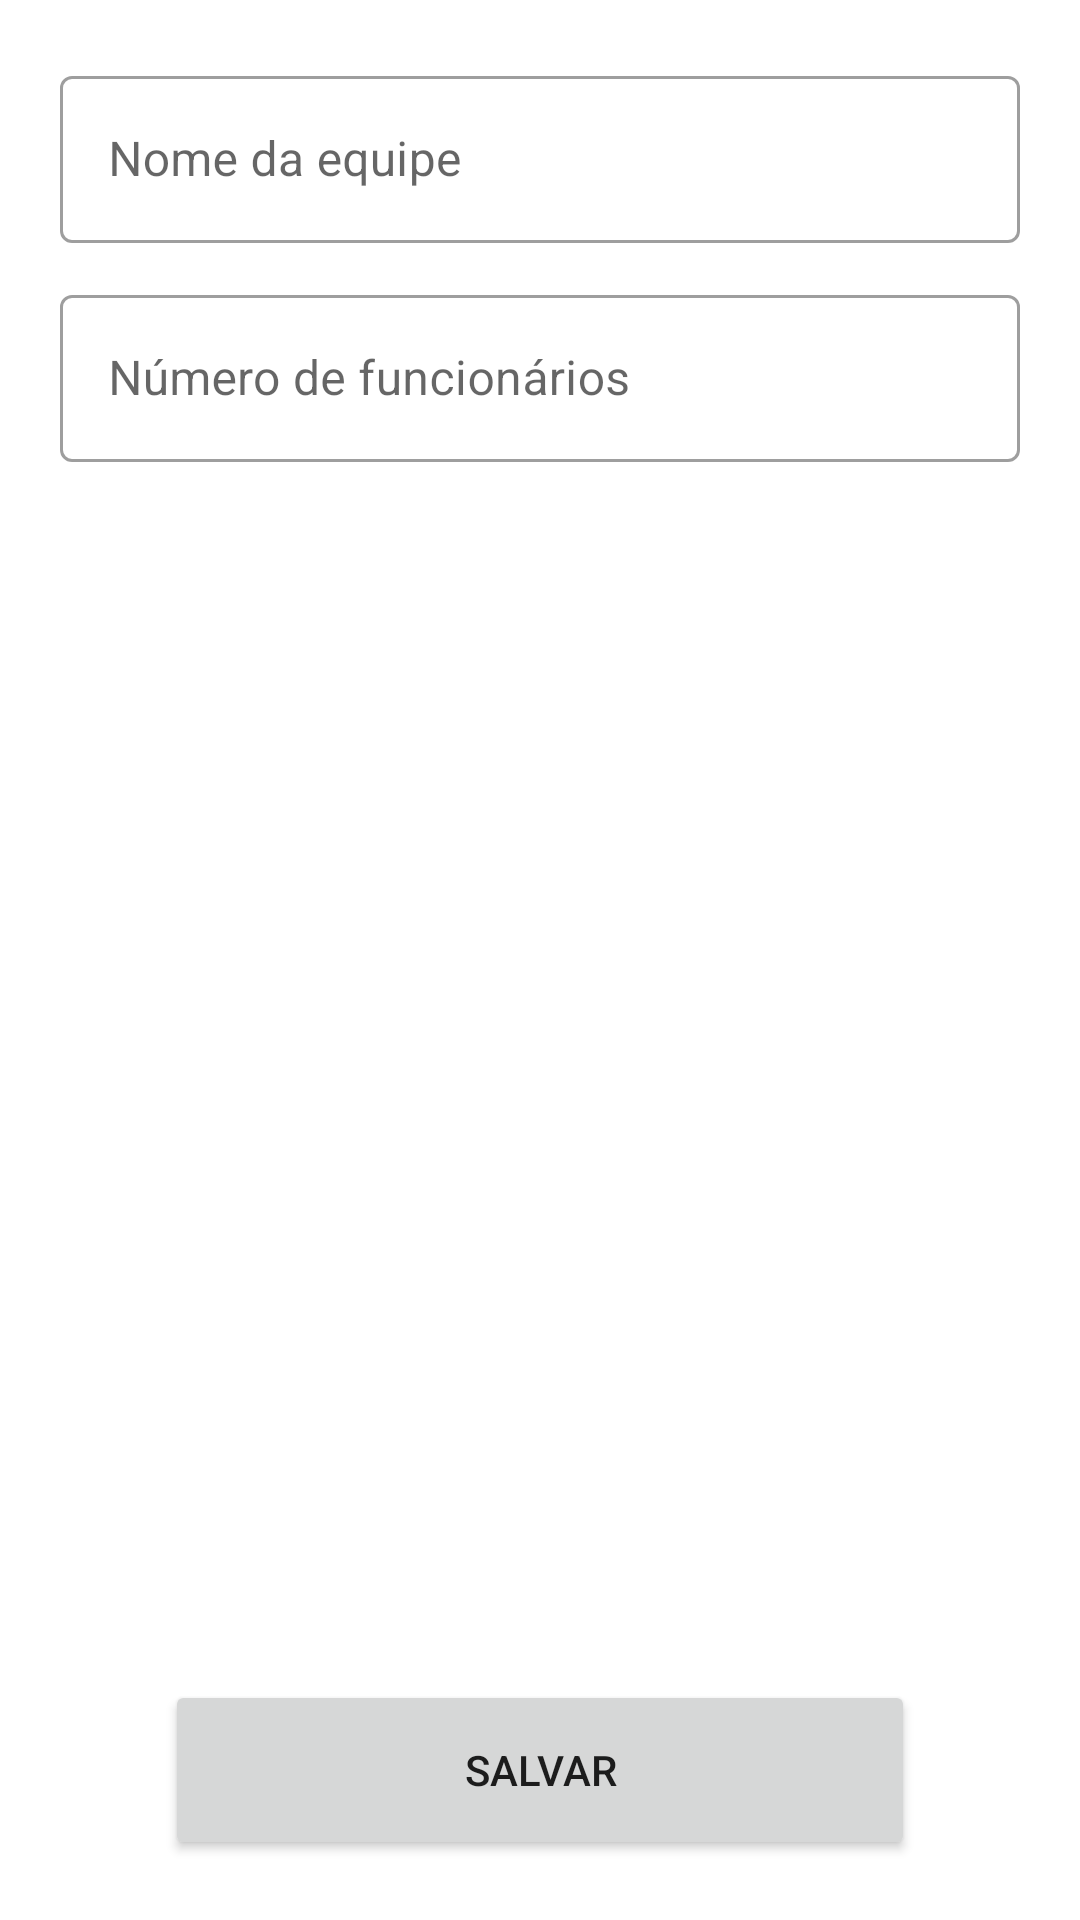

Here is an Android app screen rendered from its layout file. Give the layout XML and the strings, colors and styles it references.
<!-- AndroidManifest.xml: application theme Theme.SGO -->
<!-- res/layout/fragment_team_create_form.xml -->
<?xml version="1.0" encoding="utf-8"?>
<RelativeLayout xmlns:android="http://schemas.android.com/apk/res/android"
    xmlns:tools="http://schemas.android.com/tools"
    android:id="@+id/layout"
    android:layout_width="match_parent"
    android:layout_height="match_parent"
    android:orientation="vertical"
    tools:context=".ui.project.ProjectCreateFormFragment">

    <Button
        android:id="@+id/save_project_button"
        android:layout_width="300dp"
        android:layout_height="60dp"
        android:layout_alignParentStart="true"
        android:layout_alignParentEnd="true"
        android:layout_alignParentBottom="true"
        android:layout_marginStart="55dp"
        android:layout_marginEnd="55dp"
        android:layout_marginBottom="20dp"
        android:text="@string/save" />

    <LinearLayout
        android:id="@+id/save_team_button"
        android:layout_width="match_parent"
        android:layout_height="match_parent"
        android:layout_margin="20dp"
        android:orientation="vertical">

        <com.google.android.material.textfield.TextInputLayout
            style="@style/Widget.MaterialComponents.TextInputLayout.OutlinedBox"
            android:layout_width="match_parent"
            android:layout_height="wrap_content"
            android:layout_marginBottom="12dp"
            android:ems="10"
            android:hint="Nome da equipe">

            <com.google.android.material.textfield.TextInputEditText
                android:id="@+id/name_input"
                android:layout_width="match_parent"
                android:layout_height="wrap_content"
                android:inputType="text"
                android:maxLines="1" />

        </com.google.android.material.textfield.TextInputLayout>

        <com.google.android.material.textfield.TextInputLayout
            style="@style/Widget.MaterialComponents.TextInputLayout.OutlinedBox"
            android:layout_width="match_parent"
            android:layout_height="wrap_content"
            android:layout_marginBottom="12dp"
            android:ems="10"
            android:hint="Número de funcionários">

            <com.google.android.material.textfield.TextInputEditText
                android:id="@+id/number_of_members_input"
                android:layout_width="match_parent"
                android:layout_height="wrap_content"
                android:inputType="number"
                android:maxLines="1" />

        </com.google.android.material.textfield.TextInputLayout>
    </LinearLayout>

</RelativeLayout>
<!-- resources referenced by this layout -->
<resources>
  <string name="save">Salvar</string>
  <style name="Theme.SGO" parent="Theme.MaterialComponents.DayNight.DarkActionBar">
          
          <item name="colorPrimary">@color/primary_blue</item>
          <item name="colorPrimaryVariant">@color/primary_blue</item>
          <item name="colorOnPrimary">@color/white</item>
          
          <item name="colorSecondary">@color/secondary_blue</item>
          <item name="colorSecondaryVariant">@color/secondary_blue</item>
          <item name="colorOnSecondary">@color/white</item>
          
          <item name="android:statusBarColor">?attr/colorPrimaryVariant</item>
          
      </style>
  <color name="primary_blue">#314CB6</color>
  <color name="white">#FFFFFFFF</color>
  <color name="secondary_blue">#0A81D1</color>
</resources>
